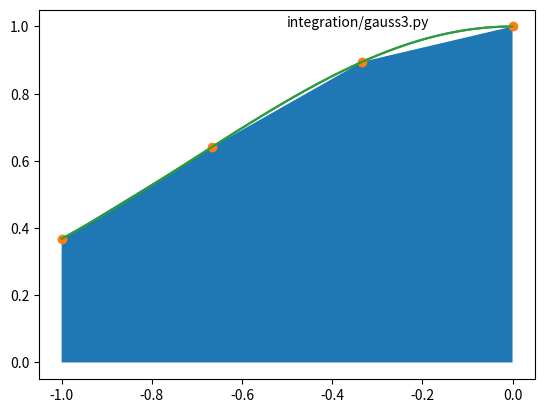

Generate this figure with matplotlib:
import numpy as np
import matplotlib.pyplot as plt

x = np.linspace(-1, 0, 100)

x2 = np.linspace(-1, 0, 4)
x2_durchschnitt = (x2[1:]+ x2[:-1])/2

def gauss(x):
    return np.exp(-x**2)

plt.plot(x, gauss(x))
plt.plot(x2, gauss(x2), 'o')
plt.plot(x, gauss(x))
plt.text(-0.5, 1, 'integration/gauss3.py')
plt.fill_between(x2,gauss(x2))
plt.show()

I = (gauss(x2[0]) + gauss(x2[-1]) + 2*np.sum(gauss(x2[1:-1])))/6
print(I)
